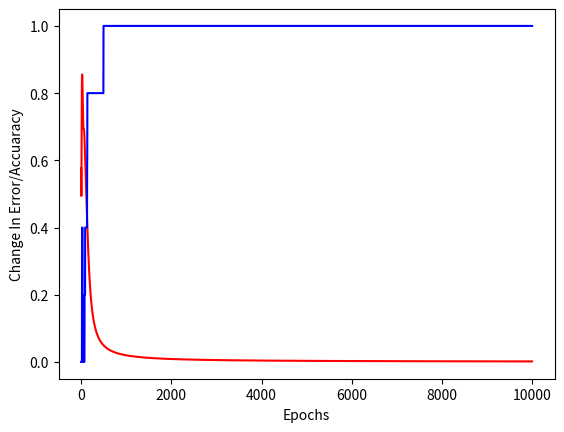

Recreate this plot in Python. (Note: this script raises an exception after producing the figure.)
import time
import copy
import matplotlib.pyplot as plt
import numpy as np

class NeuralNetwork():

    width = 20
    correct = 0
    num_predictions = 10
    learningRate = 0.1
    beta = 0.9
    Lambda = 0
    epochs = 10000
    correctTarget = 0.95

    def __init__(self, sizes, sizeOfEpoch):
        self.sizeOfEpoch = sizeOfEpoch 
        self.dimensions = sizes

        self.x = np.arange(1,self.epochs+1)
        self.accuracyY = np.empty(self.epochs)
        self.errorY = np.empty(self.epochs)

        self.secondLayerNeurons = np.empty(sizes[1])
        self.outputNeurons = np.empty(sizes[2])

        self.firstLayerWeights = np.random.rand(sizes[1], sizes[0]) * 2 - 1
        self.secondLayerWeights = np.random.rand(sizes[2], sizes[1]) * 2 - 1
        self.firstLayerBiases = np.random.rand(sizes[1]) * 2 - 1
        self.secondLayerBiases = np.random.rand(sizes[2]) * 2 - 1

        self.firstLayerWeightsSummations = np.zeros([sizes[1], sizes[0]])
        self.secondLayerWeightsSummations = np.zeros([sizes[2], sizes[1]])
        self.firstLayerBiasesSummations = np.zeros([sizes[1]])
        self.secondLayerBiasesSummations = np.zeros([sizes[2]])

        self.firstLayerWeightsVelo = np.zeros([sizes[1], sizes[0]])
        self.secondLayerWeightsVelo = np.zeros([sizes[2], sizes[1]])
        self.firstLayerBiasesVelo = np.zeros([sizes[1]])
        self.secondLayerBiasesVelo = np.zeros([sizes[2]])

        self.hiddenLayerErrors = np.empty(sizes[1])
        self.outputLayerErrors = np.empty(sizes[2])
        self.greatestError = np.zeros(1)

    def sigmoid(self, x):
        return 1/(1+np.exp(-x))

    def sigmoidDerivative(self, x):
        return np.multiply(x,(1-x))

    def forwardProp(self, inputs):
        for i in range (self.dimensions[1]):
            self.secondLayerNeurons[i] = self.sigmoid(np.dot(self.firstLayerWeights[i], inputs)+self.firstLayerBiases[i])
        for i in range (self.dimensions[2]):
            self.outputNeurons[i] = self.sigmoid(np.dot(self.secondLayerWeights[i], self.secondLayerNeurons)+self.secondLayerBiases[i])

    def backProp(self, inputs, correct_output):
        self.outputLayerErrors = np.subtract(self.outputNeurons, correct_output)
        self.hiddenLayerErrors = np.multiply(np.dot(self.secondLayerWeights.T, self.outputLayerErrors), self.sigmoidDerivative(self.secondLayerNeurons))

        self.secondLayerBiasesSummations += self.outputLayerErrors
        self.secondLayerWeightsSummations += np.outer(self.outputLayerErrors, self.secondLayerNeurons)

        self.firstLayerBiasesSummations += self.hiddenLayerErrors
        self.firstLayerWeightsSummations += np.outer(self.hiddenLayerErrors, inputs)

    def change(self):
        self.secondLayerBiasesVelo = self.beta*self.secondLayerBiasesVelo + (1-self.beta)*self.secondLayerBiasesSummations
        self.secondLayerWeightsVelo = self.beta*self.secondLayerWeightsVelo + (1-self.beta)*self.secondLayerWeightsSummations
        self.firstLayerBiasesVelo = self.beta*self.firstLayerBiasesVelo + (1-self.beta)*self.firstLayerBiasesSummations
        self.firstLayerWeightsVelo = self.beta*self.firstLayerWeightsVelo + (1-self.beta)*self.firstLayerWeightsSummations

        self.secondLayerBiases -= self.learningRate * self.secondLayerBiasesVelo
        self.secondLayerWeights -= self.learningRate * (self.secondLayerWeightsVelo + self.Lambda * self.secondLayerWeights)
        self.firstLayerBiases -= self.learningRate * self.firstLayerBiasesVelo
        self.firstLayerWeights -= self.learningRate * (self.firstLayerWeightsVelo + self.Lambda * self.firstLayerWeights)

        self.firstLayerWeightsSummations = np.zeros([self.dimensions[1], self.dimensions[0]])
        self.secondLayerWeightsSummations = np.zeros([self.dimensions[2], self.dimensions[1]])
        self.firstLayerBiasesSummations = np.zeros(self.dimensions[1])
        self.secondLayerBiasesSummations = np.zeros(self.dimensions[2])

    def train(self, trainImages, trainLabels):
        accuracy = 0
        size = str(self.sizeOfEpoch)
        start_time2 = time.time()

        for m in range (self.sizeOfEpoch):
            correct_output = trainLabels[m]

            self.forwardProp(trainImages[m].flatten())
            self.backProp(trainImages[m].flatten(), correct_output)

            if np.absolute(self.outputLayerErrors) > self.greatestError:
                self.greatestError = np.absolute(self.outputLayerErrors)
            if self.outputNeurons > self.correctTarget and trainLabels[m] == 1 or self.outputNeurons < 0.1 and trainLabels[m] == 0:
                self.correct+=1
            accuracy = str(int((self.correct/(m+1))*100)) + '%'
            percent = str(int((m/self.sizeOfEpoch)*100)) + '%'
            print ("Progress: " + percent + " -- Accuracy: " + accuracy, end="\r")
        self.change()

        time2 = str(round((time.time() - start_time2), 2))
        print (size+'/'+size+" -- "+time2+"s"+" -- Accuracy: "+accuracy+" -- Error:",self.greatestError,end="\r")
        correct = np.copy(self.correct)
        self.correct = 0
        return (correct/self.sizeOfEpoch)
            
    def predict(self, testImage):
        self.forwardProp(testImage)
        return self.outputNeurons

if __name__ == "__main__":

    train_images = np.array([[1,0,0,1],
                            [1,0,1,0],
                            [0,1,0,1],
                            [0,0,0,0],
                            [1,1,1,1]])
    train_labels = np.array([1, 0, 0, 0, 0])
    # train_images = np.array([[0,0], [0,1], [1,0], [1,1]])
    # train_labels = np.array([0,1,1,0])

    neural_network = NeuralNetwork([4, 3, 1], train_images.shape[0])

    start_time = time.time()
    for i in range (neural_network.epochs):
        print ("\nEpoch", str(i+1) + "/" + str(neural_network.epochs))
        neural_network.accuracyY[i]=neural_network.train(train_images, train_labels)
        neural_network.errorY[i] = np.copy(neural_network.greatestError)
        neural_network.greatestError = 0
    time = time.time() - start_time

    plt.plot(neural_network.x, neural_network.errorY, 'r')
    plt.plot(neural_network.x, neural_network.accuracyY, 'b')
    plt.ylabel('Change In Error/Accuaracy')
    plt.xlabel('Epochs')
    plt.show()

    print("\n\n\nTotal Time Used")
    if time > 60:
        print("Minutes: %s" % round((time/60),2))
    else:
        print("Seconds: %s" % round(time,2))

    for i in range (neural_network.num_predictions):
        print("\n\nNew Situations: " + str(i+1) + "/" + str(neural_network.num_predictions))
        A = list(map(int,input("Enter the numbers : ").strip().split()))[:4] 
   
        try:
            result = neural_network.predict(A)
        except:
            print("\nError, try again")
            continue

        print("\nOutput Data:", result)
       
        if result>neural_network.correctTarget:
            print("Result: Back Slash")
        else:
            print("Result: Not Back Slash")
        # if result>0.95:
        #     print("Result: 1")
        # else:
        #     print("Result: 0")